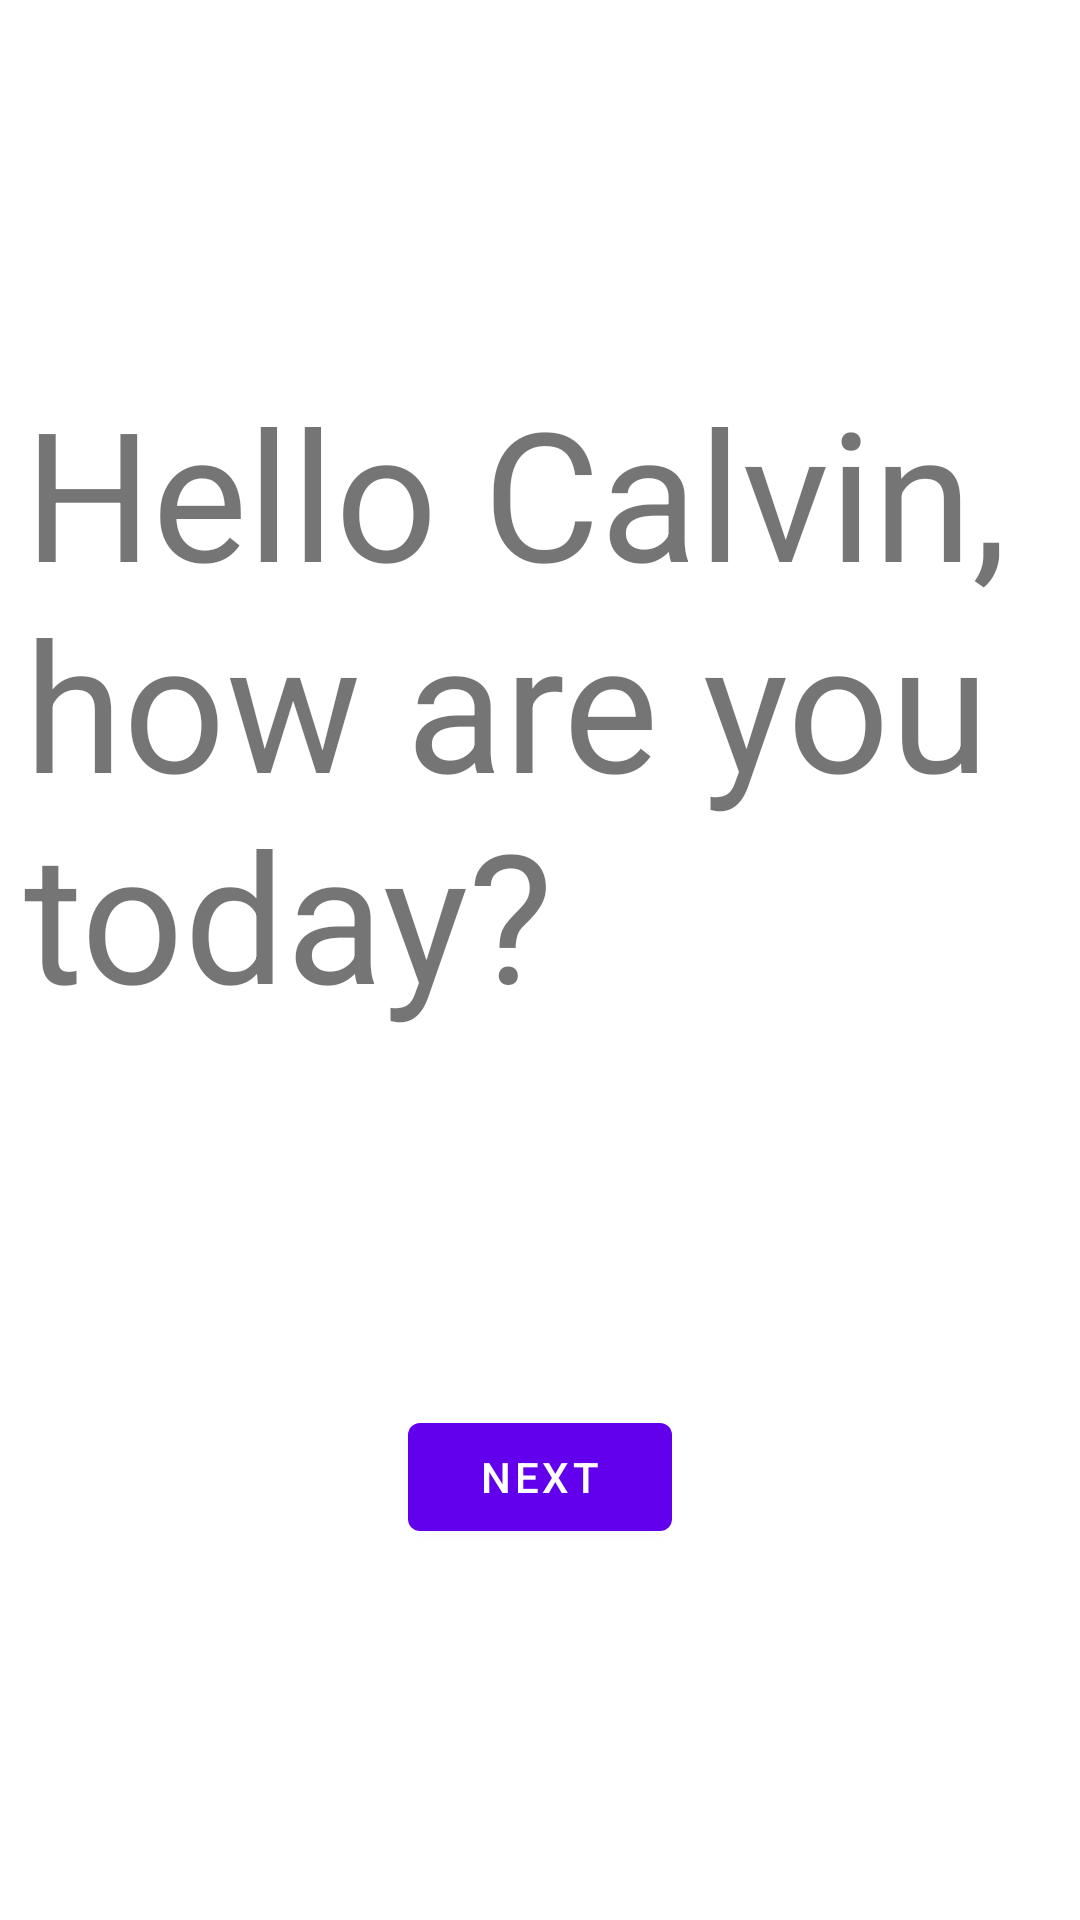

Layout XML and referenced resources for this Android screen:
<!-- AndroidManifest.xml: application theme Theme.MyApplicationVer2 -->
<!-- res/layout/fragment_first.xml -->
<?xml version="1.0" encoding="utf-8"?>
<androidx.constraintlayout.widget.ConstraintLayout xmlns:android="http://schemas.android.com/apk/res/android"
    xmlns:app="http://schemas.android.com/apk/res-auto"
    xmlns:tools="http://schemas.android.com/tools"
    android:layout_width="match_parent"
    android:layout_height="match_parent"
    tools:context=".FirstFragment">

    <TextView
        android:id="@+id/textview_first"
        android:layout_width="0dp"
        android:layout_height="wrap_content"
        android:layout_marginStart="8dp"
        android:layout_marginEnd="8dp"
        android:text="Hello Calvin, how are you today?"
        android:textSize="60dp"
        app:layout_constraintBottom_toTopOf="@id/button_first"
        app:layout_constraintEnd_toEndOf="parent"
        app:layout_constraintStart_toStartOf="parent"
        app:layout_constraintTop_toTopOf="parent" />

    <Button
        android:id="@+id/button_first"
        android:layout_width="wrap_content"
        android:layout_height="wrap_content"
        android:text="@string/next"
        app:layout_constraintBottom_toBottomOf="parent"
        app:layout_constraintEnd_toEndOf="parent"
        app:layout_constraintStart_toStartOf="parent"
        app:layout_constraintTop_toBottomOf="@id/textview_first" />
</androidx.constraintlayout.widget.ConstraintLayout>
<!-- resources referenced by this layout -->
<resources>
  <string name="next">Next</string>
  <style name="Theme.MyApplicationVer2" parent="Theme.MaterialComponents.DayNight.DarkActionBar">
          
          <item name="colorPrimary">@color/purple_500</item>
          <item name="colorPrimaryVariant">@color/purple_700</item>
          <item name="colorOnPrimary">@color/white</item>
          
          <item name="colorSecondary">@color/teal_200</item>
          <item name="colorSecondaryVariant">@color/teal_700</item>
          <item name="colorOnSecondary">@color/black</item>
          
          <item name="android:statusBarColor">?attr/colorPrimaryVariant</item>
          
      </style>
  <!-- not gathered from this repository: default colours our renderer supplied (Android Studio template values) -->
  <color name="purple_500">#FF6200EE</color>
  <color name="purple_700">#FF3700B3</color>
  <color name="teal_200">#FF03DAC5</color>
  <color name="teal_700">#FF018786</color>
  <color name="black">#FF000000</color>
  <color name="white">#FFFFFFFF</color>
</resources>
